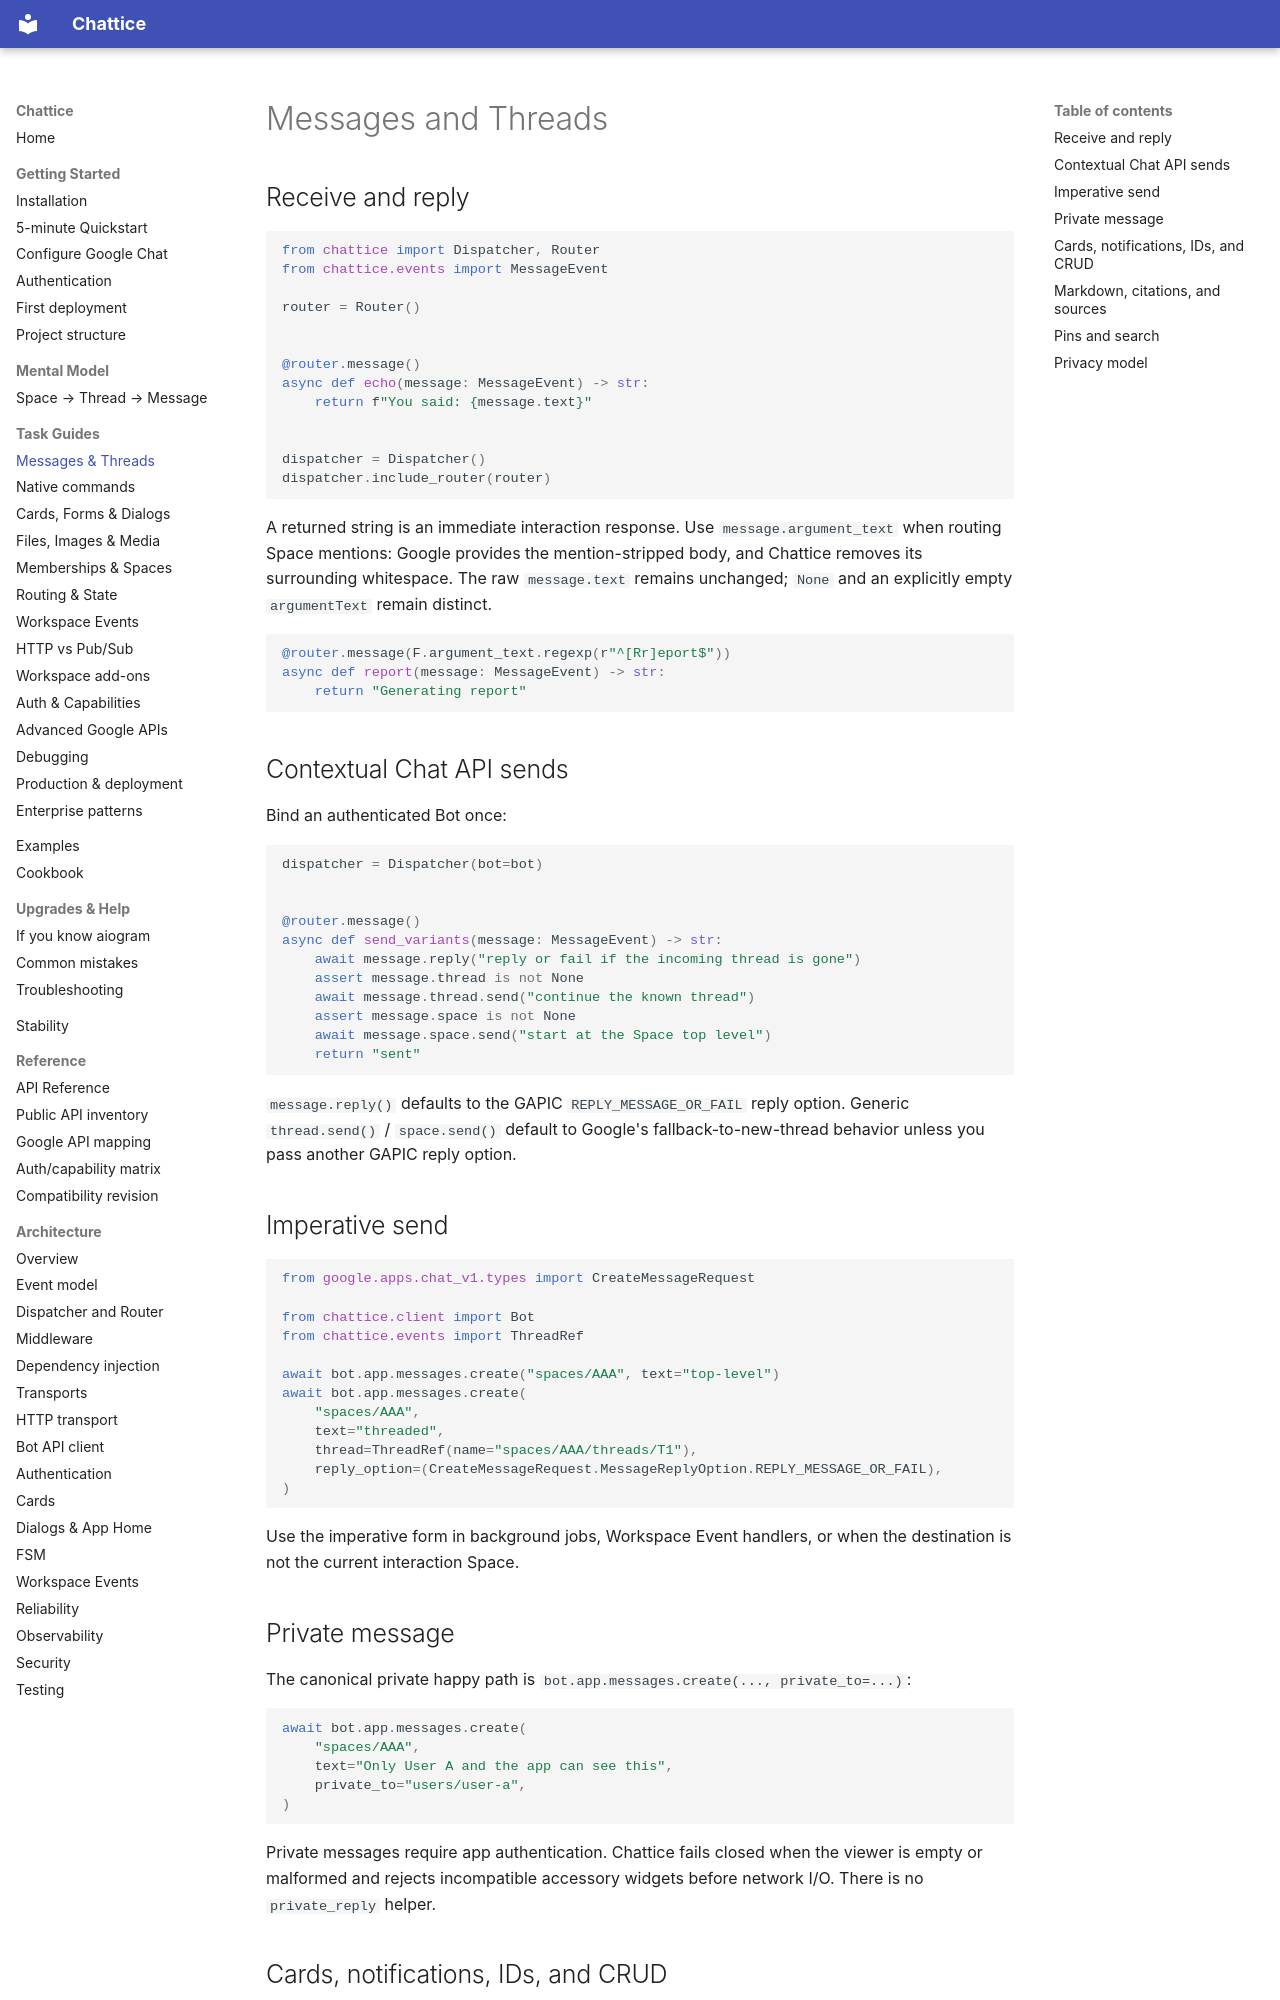

repository: 1whiteysage/chattice · page: guides/messages/index.html · generator: mkdocs

# Messages and Threads

## Receive and reply

```python
from chattice import Dispatcher, Router
from chattice.events import MessageEvent

router = Router()


@router.message()
async def echo(message: MessageEvent) -> str:
    return f"You said: {message.text}"


dispatcher = Dispatcher()
dispatcher.include_router(router)
```

A returned string is an immediate interaction response. Use
`message.argument_text` when routing Space mentions: Google provides the
mention-stripped body, and Chattice removes its surrounding whitespace. The
raw `message.text` remains unchanged; `None` and an explicitly empty
`argumentText` remain distinct.

```python
@router.message(F.argument_text.regexp(r"^[Rr]eport$"))
async def report(message: MessageEvent) -> str:
    return "Generating report"
```

## Contextual Chat API sends

Bind an authenticated Bot once:

```python
dispatcher = Dispatcher(bot=bot)


@router.message()
async def send_variants(message: MessageEvent) -> str:
    await message.reply("reply or fail if the incoming thread is gone")
    assert message.thread is not None
    await message.thread.send("continue the known thread")
    assert message.space is not None
    await message.space.send("start at the Space top level")
    return "sent"
```

`message.reply()` defaults to the GAPIC
`REPLY_MESSAGE_OR_FAIL` reply option. Generic
`thread.send()` / `space.send()` default to Google's fallback-to-new-thread
behavior unless you pass another GAPIC reply option.

## Imperative send

```python
from google.apps.chat_v1.types import CreateMessageRequest

from chattice.client import Bot
from chattice.events import ThreadRef

await bot.app.messages.create("spaces/AAA", text="top-level")
await bot.app.messages.create(
    "spaces/AAA",
    text="threaded",
    thread=ThreadRef(name="spaces/AAA/threads/T1"),
    reply_option=(CreateMessageRequest.MessageReplyOption.REPLY_MESSAGE_OR_FAIL),
)
```

Use the imperative form in background jobs, Workspace Event handlers, or when
the destination is not the current interaction Space.

## Private message

The canonical private happy path is `bot.app.messages.create(..., private_to=...)`:

```python
await bot.app.messages.create(
    "spaces/AAA",
    text="Only User A and the app can see this",
    private_to="users/user-a",
)
```

Private messages require app authentication. Chattice fails closed when the
viewer is empty or malformed and rejects incompatible accessory widgets before
network I/O. There is no `private_reply` helper.
